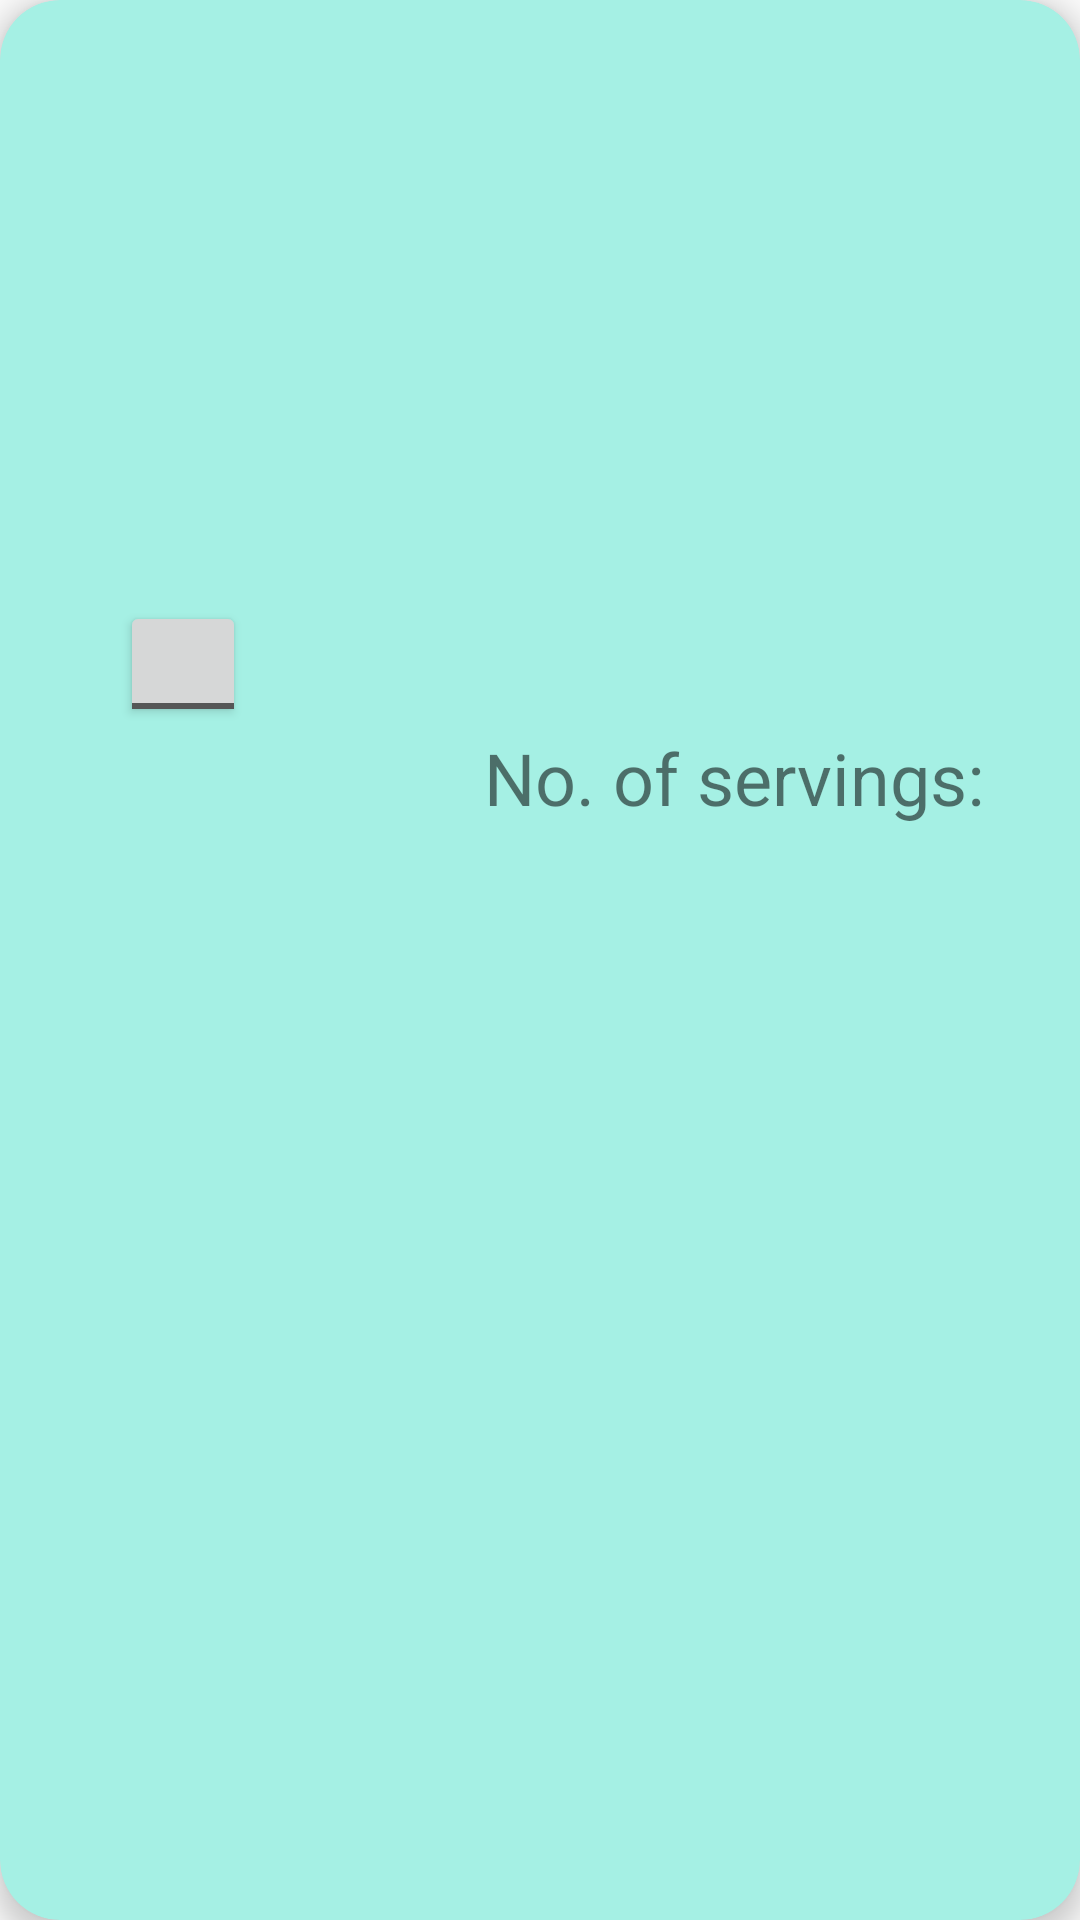

Produce the Android XML layout that renders to this screen, including the resource entries it uses.
<!-- AndroidManifest.xml: application theme AppTheme -->
<!-- res/layout/card_baking_recipe.xml -->
<?xml version="1.0" encoding="utf-8"?>
<android.support.v7.widget.CardView xmlns:android="http://schemas.android.com/apk/res/android"
    xmlns:tools="http://schemas.android.com/tools"
    xmlns:app="http://schemas.android.com/apk/res-auto"
    android:id="@+id/recipe_card_view"
    android:layout_width="match_parent"
    android:layout_height="wrap_content"
    android:layout_margin="8dp"
    app:cardElevation="5dp"
    app:cardCornerRadius="20dp"
    app:cardBackgroundColor="@color/colorCard">

    <LinearLayout
        android:layout_width="match_parent"
        android:layout_height="match_parent"
        android:orientation="vertical">

        <ImageView
            android:id="@+id/recipe_image_iv"
            android:layout_width="match_parent"
            android:layout_height="200dp"
            android:contentDescription="@string/recipe_image_content_description"
            tools:src="@drawable/recipe_placeholder_image" />

        <LinearLayout
            android:layout_width="match_parent"
            android:layout_height="wrap_content">

            <TextView
                android:id="@+id/recipe_name_tv"
                android:layout_width="wrap_content"
                android:layout_height="wrap_content"
                tools:text="@string/dummy_recipe_name_tv"
                android:textSize="32sp"
                android:layout_marginStart="24dp"/>

            <ToggleButton
            android:id="@+id/favorite_tb"
            android:layout_width="42dp"
            android:layout_height="42dp"
            android:layout_gravity="center"
            android:layout_marginStart="16dp"
            android:textOff=""
            android:textOn=""/>

        </LinearLayout>

        <LinearLayout
            android:layout_width="match_parent"
            android:layout_height="wrap_content"
            android:orientation="horizontal"
            android:gravity="end|bottom"
            android:layout_marginEnd="24dp">

            <TextView
                android:id="@+id/recipe_servings_tv"
                android:layout_width="wrap_content"
                android:layout_height="wrap_content"
                android:textSize="24sp"
                android:text="@string/recipe_servings_string"
                android:layout_marginEnd="8dp"/>

            <TextView
                android:id="@+id/recipe_servings_value_tv"
                android:layout_width="wrap_content"
                android:layout_height="wrap_content"
                android:textSize="24sp"
                tools:text="@string/dummy_recipe_servings_value_tv"/>

        </LinearLayout>

    </LinearLayout>

</android.support.v7.widget.CardView>
<!-- resources referenced by this layout -->
<resources>
  <color name="colorCard">#a5f0e4</color>
  <!-- drawable recipe_placeholder_image: png bitmap (drawable-hdpi, 128912 bytes) -->
  <string name="recipe_image_content_description">Recipe image</string>
  <string name="recipe_servings_string">No. of servings:</string>
  <style name="AppTheme" parent="Theme.AppCompat.Light.DarkActionBar">
          
          <item name="colorPrimary">@color/colorPrimary</item>
          <item name="colorPrimaryDark">@color/colorPrimaryDark</item>
          <item name="colorAccent">@color/colorAccent</item>
      </style>
  <color name="colorPrimary">#82c7eb</color>
  <color name="colorPrimaryDark">#8ea1f0</color>
  <color name="colorAccent">#f5fac8</color>
</resources>
